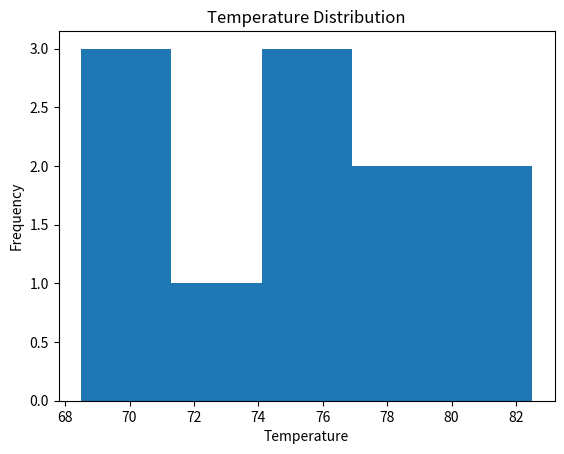

Here is the Python script that generated this plot:
import matplotlib.pyplot as plt
# ใช้ดูการกระจาย
temperatures = [
    68.5, 69.2, 70.1,
    72.4, 74.5, 75.2,
    75.6, 78.1, 79.2,
    80.5, 82.5
]

plt.hist(
    temperatures,
    bins=5
)

plt.xlabel("Temperature")
plt.ylabel("Frequency")
plt.title("Temperature Distribution")

plt.show()
